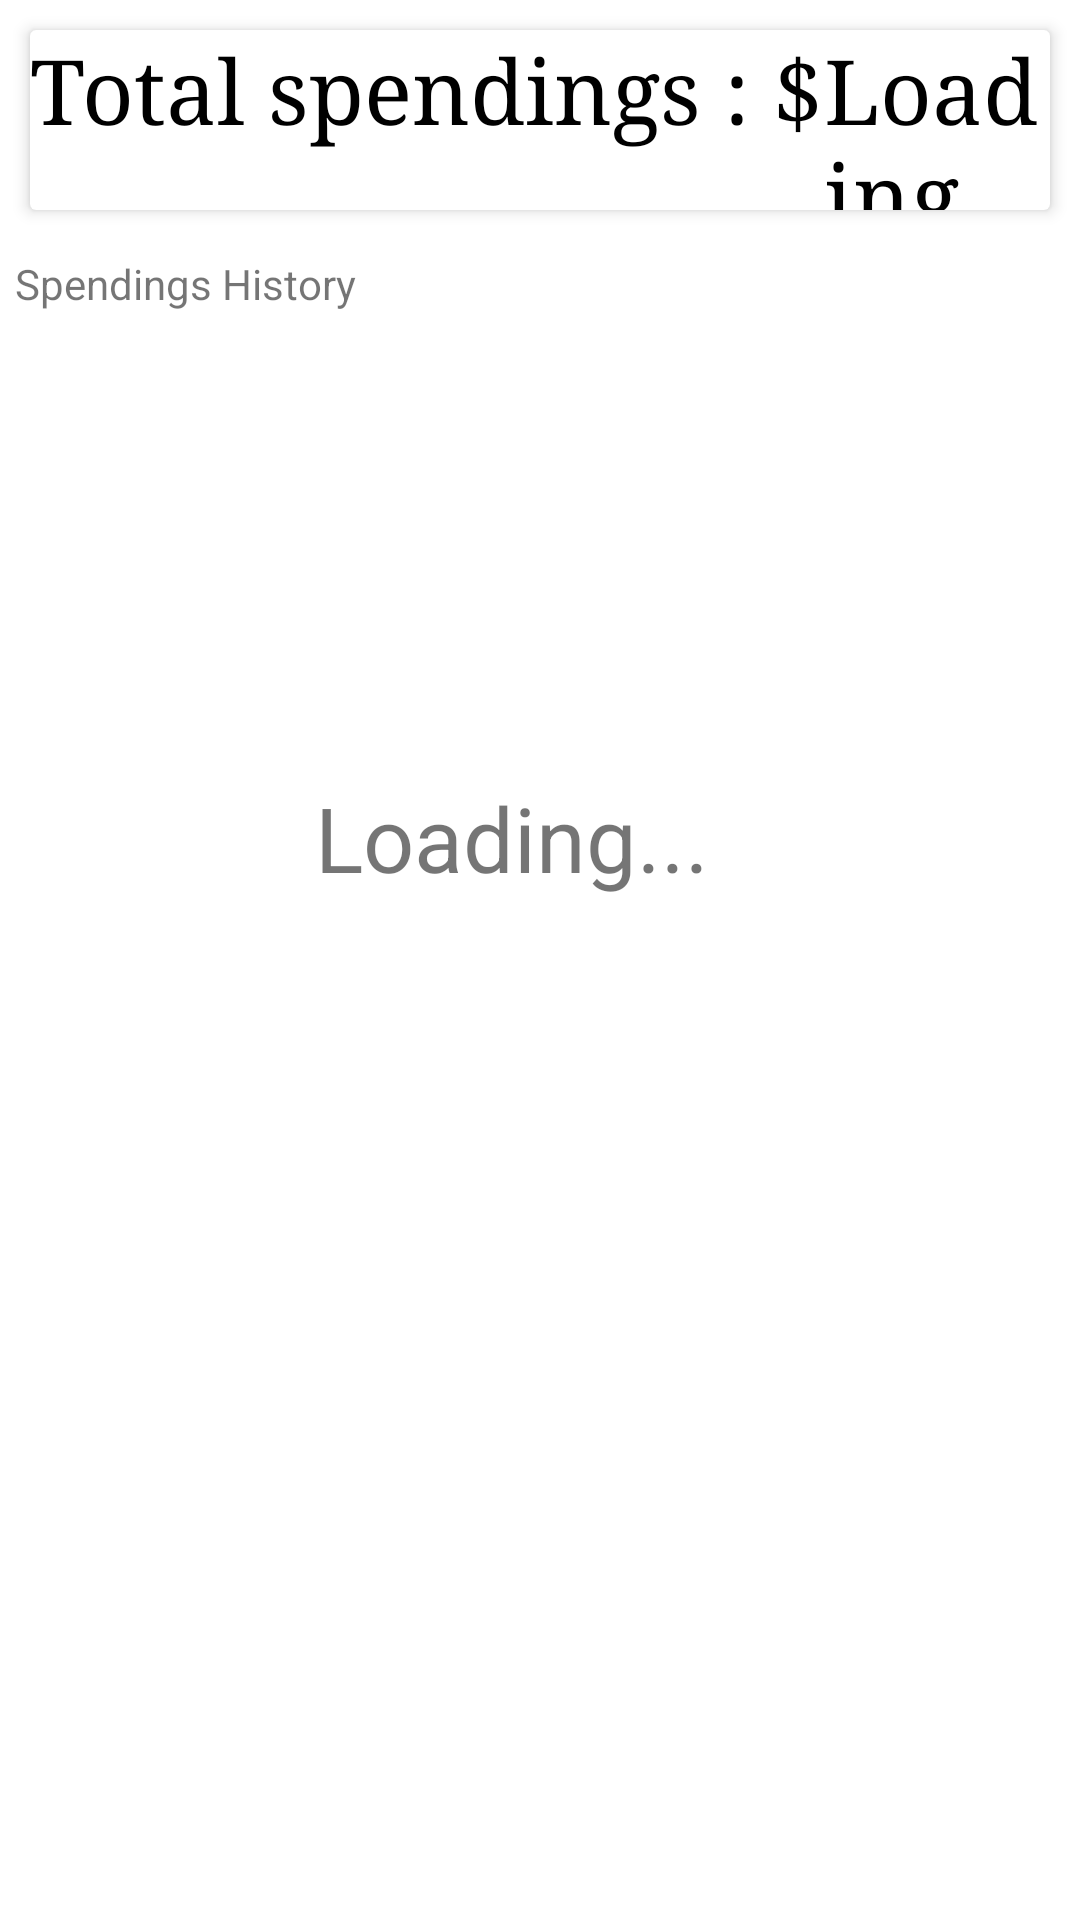

Produce the Android XML layout that renders to this screen, including the resource entries it uses.
<!-- AndroidManifest.xml: application theme Theme.MoneycollectionApp -->
<!-- res/layout/fragment_home.xml -->
<?xml version="1.0" encoding="utf-8"?>
<LinearLayout xmlns:android="http://schemas.android.com/apk/res/android"
    xmlns:app="http://schemas.android.com/apk/res-auto"
    xmlns:tools="http://schemas.android.com/tools"
    android:layout_width="match_parent"
    android:layout_height="match_parent"
    android:orientation="vertical"
    tools:context=".ui.dashboard.DashboardFragment">

    <androidx.cardview.widget.CardView
        android:layout_width="match_parent"
        android:layout_height="60dp"
        android:layout_margin="10dp"
        app:cardElevation="3dp"
        >
        <LinearLayout
            android:layout_width="match_parent"
            android:layout_height="wrap_content"
            android:orientation="vertical">
            <LinearLayout
                android:layout_width="match_parent"
                android:layout_height="wrap_content"
                android:orientation="horizontal">
                <TextView
                    android:layout_width="wrap_content"
                    android:layout_height="wrap_content"
                    android:text="Total spendings : $"
                    android:textSize="30dp"
                    android:textColor="@color/black"
                    android:fontFamily="serif"
                    />
                <TextView
                    android:layout_width="wrap_content"
                    android:layout_height="wrap_content"
                    android:text="Loading ... "
                    android:textSize="30dp"
                    android:textColor="@color/black"
                    android:fontFamily="serif"
                    android:id="@+id/SpendingTotal"
                    />
            </LinearLayout>






        </LinearLayout>

    </androidx.cardview.widget.CardView>
    <TextView
        android:layout_width="match_parent"
        android:layout_height="wrap_content"
        android:text="Spendings History"
        android:layout_margin="5dp"
        >

    </TextView>















<androidx.recyclerview.widget.RecyclerView
    android:layout_width="match_parent"
    android:layout_height="350dp"
    android:id="@+id/spendingsList"
    android:layout_margin="5dp"
    android:visibility="gone"
    />

<ImageView
    android:layout_width="150dp"
    android:layout_height="150dp"
    android:src="@drawable/ic_baseline_loop_24"
    android:layout_gravity="center"
    android:id="@+id/LoadingImage"
    />
    <TextView
        android:id="@+id/Loadingtxt"
        android:layout_width="150dp"
        android:layout_height="150dp"
        android:textSize="30dp"
        android:text="Loading..."
        android:layout_gravity="center"/>
    
    
    
    
    
    
    
    
    
    
    
    
    
    
</LinearLayout>
<!-- resources referenced by this layout -->
<resources>
  <color name="black">#FF000000</color>
  <style name="Theme.MoneycollectionApp" parent="Theme.MaterialComponents.DayNight.DarkActionBar">
          
          <item name="colorPrimary">@color/megenta_02</item>
          <item name="colorPrimaryVariant">@color/megenta_01</item>
          <item name="colorOnPrimary">@color/off_white</item>
          
          <item name="colorSecondary">@color/light_pink</item>
          <item name="colorSecondaryVariant">@color/light_pink</item>
          <item name="colorOnSecondary">@color/black</item>
          
          <item name="android:statusBarColor" tools:targetApi="l">?attr/colorPrimaryVariant</item>
          
      </style>
  <color name="megenta_02">#AC7D88</color>
  <color name="megenta_01">#85586F</color>
  <color name="off_white">#F8ECD1</color>
  <color name="light_pink">#DEB6AB</color>
</resources>
